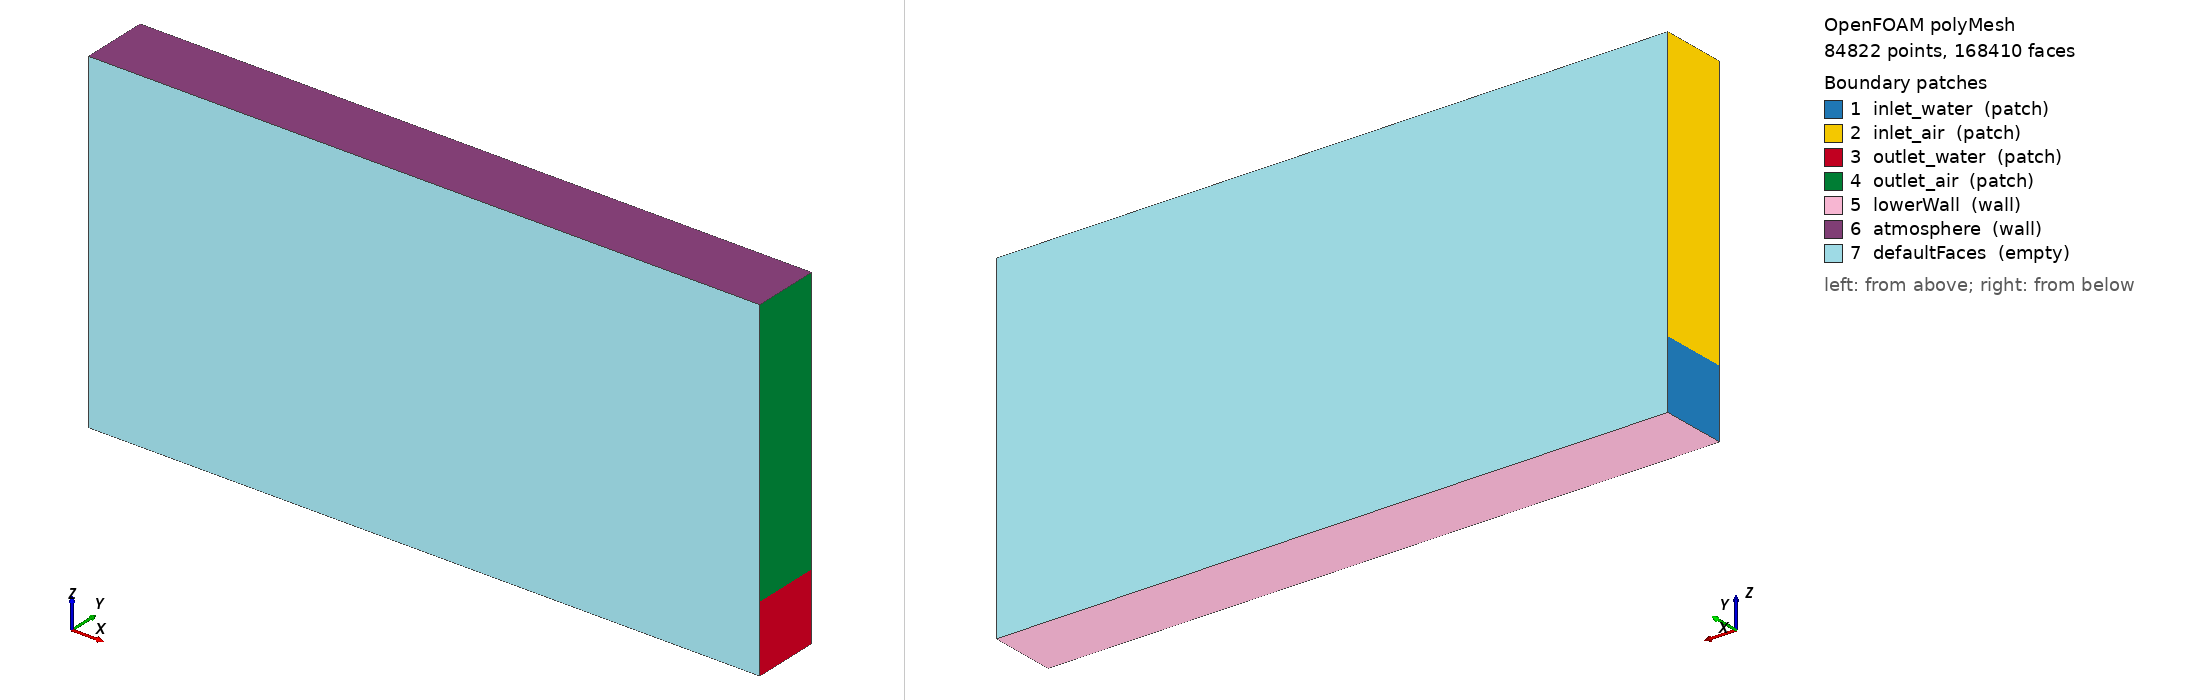

OpenFOAM case: the committed polyMesh, 84822 points, 168410 faces. Boundary patches (legend numbers): 1 inlet_water (patch), 2 inlet_air (patch), 3 outlet_water (patch), 4 outlet_air (patch), 5 lowerWall (wall), 6 atmosphere (wall), 7 defaultFaces (empty). Left view from above one corner, right view from below the opposite corner. Boundary conditions: 2 field file(s) under 0/ or 0.orig/; 7 of 7 drawn patches have an entry in a shipped field file.

=== constant/polyMesh/boundary ===
/*--------------------------------*- C++ -*----------------------------------*\
  =========                 |
  \\      /  F ield         | OpenFOAM: The Open Source CFD Toolbox
   \\    /   O peration     | Website:  https://openfoam.org
    \\  /    A nd           | Version:  8
     \\/     M anipulation  |
\*---------------------------------------------------------------------------*/
FoamFile
{
    version     2.0;
    format      ascii;
    class       polyBoundaryMesh;
    location    "constant/polyMesh";
    object      boundary;
}
// * * * * * * * * * * * * * * * * * * * * * * * * * * * * * * * * * * * * * //

7
(
    inlet_water
    {
        type            patch;
        nFaces          100;
        startFace       83590;
    }
    inlet_air
    {
        type            patch;
        nFaces          110;
        startFace       83690;
    }
    outlet_water
    {
        type            patch;
        nFaces          100;
        startFace       83800;
    }
    outlet_air
    {
        type            patch;
        nFaces          110;
        startFace       83900;
    }
    lowerWall
    {
        type            wall;
        inGroups        List<word> 1(wall);
        nFaces          200;
        startFace       84010;
    }
    atmosphere
    {
        type            wall;
        inGroups        List<word> 1(wall);
        nFaces          200;
        startFace       84210;
    }
    defaultFaces
    {
        type            empty;
        inGroups        List<word> 1(empty);
        nFaces          84000;
        startFace       84410;
    }
)

// ************************************************************************* //


=== 0.orig/U ===
/*--------------------------------*- C++ -*----------------------------------*\
  =========                 |
  \\      /  F ield         | OpenFOAM: The Open Source CFD Toolbox
   \\    /   O peration     | Website:  https://openfoam.org
    \\  /    A nd           | Version:  8
     \\/     M anipulation  |
\*---------------------------------------------------------------------------*/
FoamFile
{
    version     2.0;
    format      ascii;
    class       volVectorField;
    location    "0";
    object      U;
}
// * * * * * * * * * * * * * * * * * * * * * * * * * * * * * * * * * * * * * //

dimensions      [0 1 -1 0 0 0 0];

internalField uniform (0 0 0);

boundaryField
{
    inlet_water
    {
        type            zeroGradient;
    }
    inlet_air
    {
        type            zeroGradient;
    }
    outlet_water
    {
        type            zeroGradient;
    }
    outlet_air
    {
        type            zeroGradient;
    }
    lowerWall
    {
        type            fixedValue;
        value           uniform (0 0 0);
    }
    atmosphere
    {
        type            pressureInletOutletVelocity;
        value           uniform (0 0 0);
    }
    defaultFaces
    {
        type            empty;
    }
}


// ************************************************************************* //


Also in the case, not shown: 0/U (437336 bytes, source omitted); constant/polyMesh/faces (numeric list); constant/polyMesh/neighbour (numeric list); constant/polyMesh/owner (numeric list); constant/polyMesh/points (numeric list).
